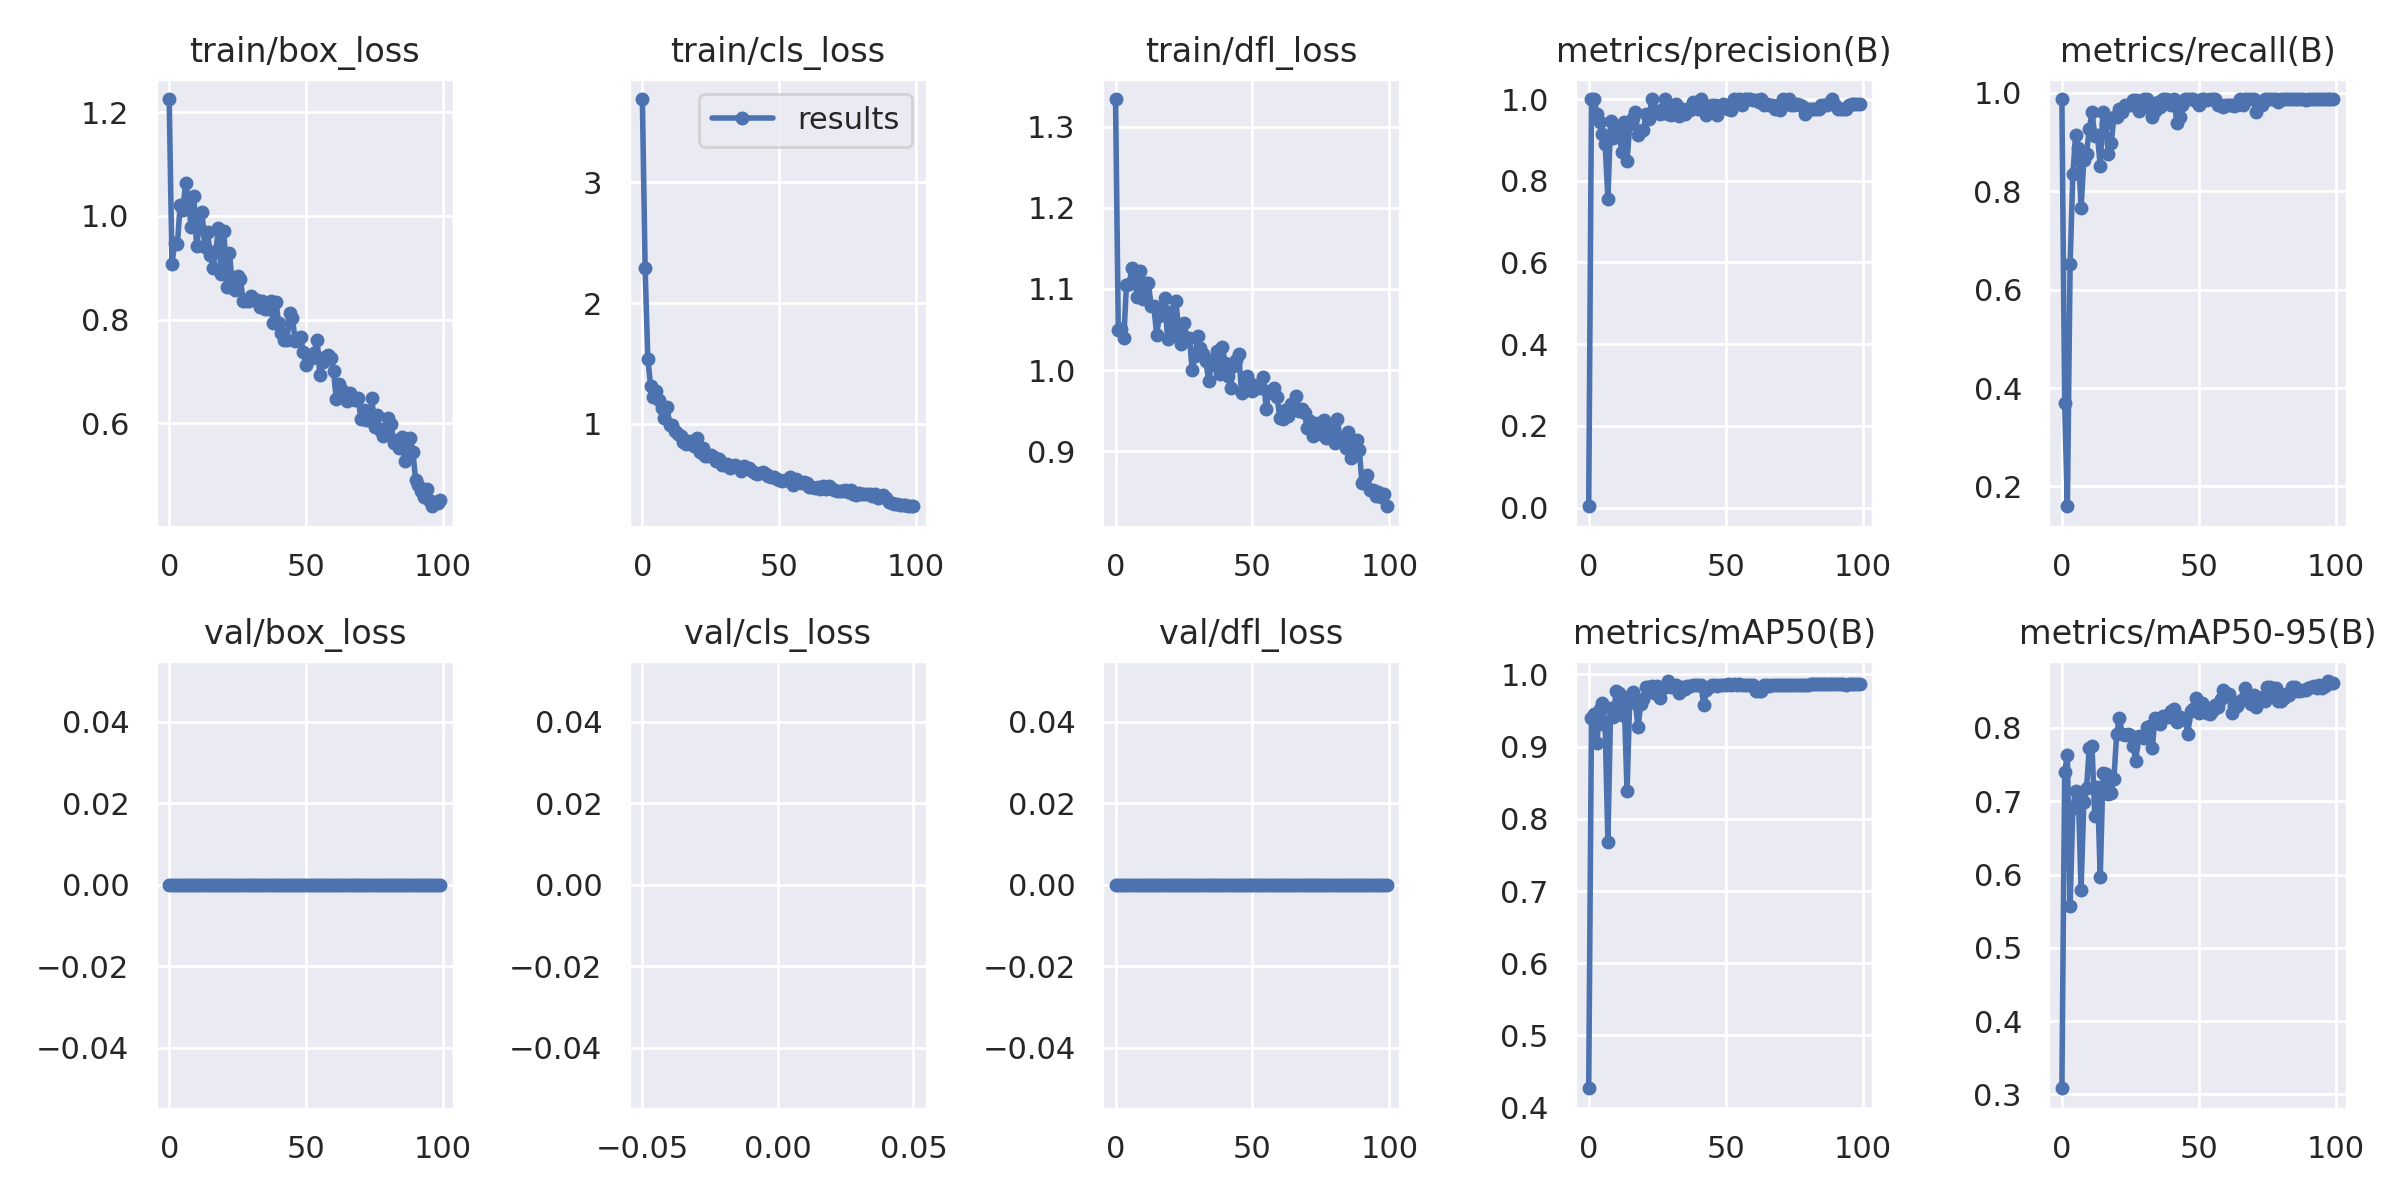

The table this chart was drawn from, first rows:
epoch, train/box_loss, train/cls_loss, train/dfl_loss, metrics/precision(B), metrics/recall(B), metrics/mAP50(B), metrics/mAP50-95(B), val/box_loss, val/cls_loss, val/dfl_loss, lr/pg0, lr/pg1, lr/pg2
0, 1.226, 3.688, 1.334, 0.00329, 0.9877, 0.4268, 0.3083, 0, inf, 0, 0.0847, 0.0017, 0.0017
1, 0.9081, 2.29, 1.05, 1, 0.3695, 0.939, 0.74, 0, inf, 0, 0.06846, 0.003465, 0.003465
2, 0.9472, 1.535, 1.051, 1, 0.1597, 0.9448, 0.7632, 0, inf, 0, 0.05219, 0.005195, 0.005195
3, 0.9459, 1.316, 1.039, 0.9635, 0.6518, 0.9054, 0.5568, 0, inf, 0, 0.03589, 0.006889, 0.006889
4, 1.021, 1.224, 1.105, 0.9441, 0.8343, 0.952, 0.6914, 0, inf, 0, 0.01955, 0.008548, 0.008548
5, 1.012, 1.276, 1.106, 0.9138, 0.9136, 0.9601, 0.7134, 0, inf, 0, 0.009505, 0.009505, 0.009505
6, 1.065, 1.198, 1.127, 0.8888, 0.8876, 0.9298, 0.7097, 0, inf, 0, 0.009505, 0.009505, 0.009505
7, 1.032, 1.133, 1.114, 0.7564, 0.7654, 0.768, 0.5795, 0, inf, 0, 0.009406, 0.009406, 0.009406
8, 0.9783, 1.048, 1.09, 0.9459, 0.864, 0.9541, 0.6983, 0, inf, 0, 0.009307, 0.009307, 0.009307
9, 1.038, 1.139, 1.123, 0.9053, 0.8765, 0.9415, 0.718, 0, inf, 0, 0.009208, 0.009208, 0.009208
10, 0.9427, 0.9872, 1.088, 0.9275, 0.9259, 0.9767, 0.7728, 0, inf, 0, 0.009109, 0.009109, 0.009109
11, 0.9791, 0.991, 1.108, 0.9284, 0.9606, 0.9747, 0.7748, 0, inf, 0, 0.00901, 0.00901, 0.00901
12, 1.007, 0.9431, 1.107, 0.8705, 0.913, 0.9434, 0.6803, 0, inf, 0, 0.008911, 0.008911, 0.008911
13, 0.9394, 0.9183, 1.079, 0.9438, 0.9136, 0.9576, 0.72, 0, inf, 0, 0.008812, 0.008812, 0.008812
14, 0.9687, 0.901, 1.079, 0.8479, 0.8518, 0.8381, 0.5964, 0, inf, 0, 0.008713, 0.008713, 0.008713
15, 0.9248, 0.8518, 1.044, 0.9397, 0.9617, 0.9707, 0.7381, 0, inf, 0, 0.008614, 0.008614, 0.008614
16, 0.9004, 0.8365, 1.066, 0.953, 0.9383, 0.9756, 0.7367, 0, inf, 0, 0.008515, 0.008515, 0.008515
17, 0.9316, 0.8599, 1.076, 0.9679, 0.8765, 0.9606, 0.7093, 0, inf, 0, 0.008416, 0.008416, 0.008416
18, 0.9771, 0.8403, 1.088, 0.9123, 0.8986, 0.9267, 0.7115, 0, inf, 0, 0.008317, 0.008317, 0.008317
19, 0.8877, 0.8142, 1.038, 0.9224, 0.9506, 0.9593, 0.731, 0, inf, 0, 0.008218, 0.008218, 0.008218
20, 0.97, 0.8866, 1.072, 0.9246, 0.9506, 0.9664, 0.7919, 0, inf, 0, 0.008119, 0.008119, 0.008119
21, 0.8635, 0.767, 1.043, 0.9631, 0.9665, 0.9821, 0.8136, 0, inf, 0, 0.00802, 0.00802, 0.00802
22, 0.9282, 0.7989, 1.085, 0.9511, 0.9612, 0.9821, 0.7923, 0, inf, 0, 0.007921, 0.007921, 0.007921
23, 0.8723, 0.7312, 1.052, 1, 0.9751, 0.9839, 0.7899, 0, inf, 0, 0.007822, 0.007822, 0.007822
24, 0.8576, 0.7378, 1.032, 0.9721, 0.9753, 0.9737, 0.7913, 0, inf, 0, 0.007723, 0.007723, 0.007723
25, 0.8837, 0.7461, 1.058, 0.9692, 0.9753, 0.9834, 0.7904, 0, inf, 0, 0.007624, 0.007624, 0.007624
26, 0.8786, 0.7244, 1.039, 0.9637, 0.9848, 0.9667, 0.7753, 0, inf, 0, 0.007525, 0.007525, 0.007525
27, 0.8355, 0.6908, 1.04, 0.9756, 0.9858, 0.9814, 0.7555, 0, inf, 0, 0.007426, 0.007426, 0.007426
28, 0.8364, 0.7063, 0.9995, 1, 0.9624, 0.9821, 0.7895, 0, inf, 0, 0.007327, 0.007327, 0.007327
29, 0.8363, 0.6613, 1.017, 0.9635, 0.9762, 0.9908, 0.788, 0, inf, 0, 0.007228, 0.007228, 0.007228
30, 0.8453, 0.6589, 1.042, 0.9598, 0.9877, 0.9832, 0.7864, 0, inf, 0, 0.007129, 0.007129, 0.007129
31, 0.8405, 0.6709, 1.028, 0.9731, 0.9877, 0.9844, 0.8013, 0, inf, 0, 0.00703, 0.00703, 0.00703
32, 0.8375, 0.6336, 1.019, 0.9874, 0.969, 0.9848, 0.8024, 0, inf, 0, 0.006931, 0.006931, 0.006931
33, 0.8234, 0.6533, 1.011, 0.9585, 0.9506, 0.974, 0.772, 0, inf, 0, 0.006832, 0.006832, 0.006832
34, 0.8359, 0.6571, 0.9868, 0.9748, 0.963, 0.9831, 0.8142, 0, inf, 0, 0.006733, 0.006733, 0.006733
35, 0.8207, 0.6387, 1.006, 0.9636, 0.9817, 0.9796, 0.8084, 0, inf, 0, 0.006634, 0.006634, 0.006634
36, 0.8213, 0.6114, 1.013, 0.9752, 0.9706, 0.9844, 0.8048, 0, inf, 0, 0.006535, 0.006535, 0.006535
37, 0.8355, 0.6506, 1.024, 0.9729, 0.9877, 0.9841, 0.8161, 0, inf, 0, 0.006436, 0.006436, 0.006436
38, 0.7942, 0.6343, 0.9955, 0.9933, 0.9877, 0.9855, 0.816, 0, inf, 0, 0.006337, 0.006337, 0.006337
39, 0.8335, 0.6352, 1.028, 0.9876, 0.9864, 0.9853, 0.8145, 0, inf, 0, 0.006238, 0.006238, 0.006238
40, 0.793, 0.6064, 1.009, 0.9762, 0.9753, 0.9848, 0.8238, 0, inf, 0, 0.006139, 0.006139, 0.006139
41, 0.7738, 0.5967, 0.9928, 1, 0.9875, 0.9855, 0.8261, 0, inf, 0, 0.00604, 0.00604, 0.00604
42, 0.7598, 0.5887, 0.9783, 0.9826, 0.9383, 0.9572, 0.8076, 0, inf, 0, 0.005941, 0.005941, 0.005941
43, 0.76, 0.5916, 1.004, 0.9611, 0.9506, 0.9781, 0.8153, 0, inf, 0, 0.005842, 0.005842, 0.005842
44, 0.8127, 0.6005, 1.012, 0.9838, 0.9753, 0.982, 0.8126, 0, inf, 0, 0.005743, 0.005743, 0.005743
45, 0.8026, 0.5821, 1.019, 0.9855, 0.9877, 0.9851, 0.8102, 0, inf, 0, 0.005644, 0.005644, 0.005644
46, 0.7596, 0.5691, 0.9722, 0.9847, 0.9877, 0.9858, 0.7924, 0, inf, 0, 0.005545, 0.005545, 0.005545
47, 0.7644, 0.5566, 0.9752, 0.9607, 0.9877, 0.9839, 0.8229, 0, inf, 0, 0.005446, 0.005446, 0.005446
48, 0.7663, 0.557, 0.9931, 0.9756, 0.9871, 0.9849, 0.826, 0, inf, 0, 0.005347, 0.005347, 0.005347
49, 0.7371, 0.543, 0.9837, 0.9876, 0.9834, 0.9856, 0.8412, 0, inf, 0, 0.005248, 0.005248, 0.005248
50, 0.7119, 0.5319, 0.9742, 0.9864, 0.9753, 0.9858, 0.8208, 0, inf, 0, 0.005149, 0.005149, 0.005149
51, 0.7251, 0.5257, 0.9768, 0.9753, 0.9877, 0.9861, 0.834, 0, inf, 0, 0.00505, 0.00505, 0.00505
52, 0.7255, 0.5383, 0.9818, 0.9736, 0.9877, 0.9853, 0.8299, 0, inf, 0, 0.004951, 0.004951, 0.004951
53, 0.7364, 0.5331, 0.9779, 1, 0.9859, 0.9861, 0.8197, 0, inf, 0, 0.004852, 0.004852, 0.004852
54, 0.761, 0.5581, 0.9917, 0.9967, 0.9877, 0.986, 0.8186, 0, inf, 0, 0.004753, 0.004753, 0.004753
55, 0.6929, 0.4933, 0.9522, 0.9989, 0.9877, 0.9863, 0.8242, 0, inf, 0, 0.004654, 0.004654, 0.004654
56, 0.7177, 0.5441, 0.9734, 0.9866, 0.9877, 0.986, 0.8313, 0, inf, 0, 0.004555, 0.004555, 0.004555
57, 0.7283, 0.5213, 0.9755, 0.9999, 0.9753, 0.9854, 0.8288, 0, inf, 0, 0.004456, 0.004456, 0.004456
58, 0.7316, 0.5091, 0.9778, 1, 0.9748, 0.9855, 0.8396, 0, inf, 0, 0.004357, 0.004357, 0.004357
59, 0.7259, 0.5178, 0.9667, 1, 0.9722, 0.9854, 0.8514, 0, inf, 0, 0.004258, 0.004258, 0.004258
... 40 more rows
